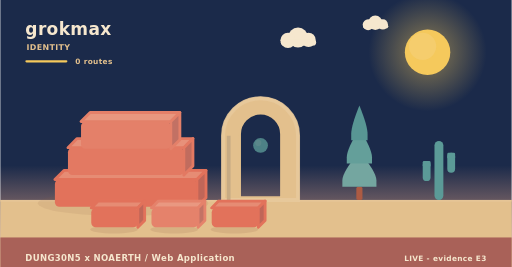
t = 0.00 s
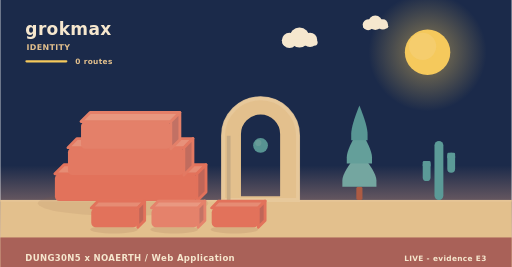
t = 1.95 s
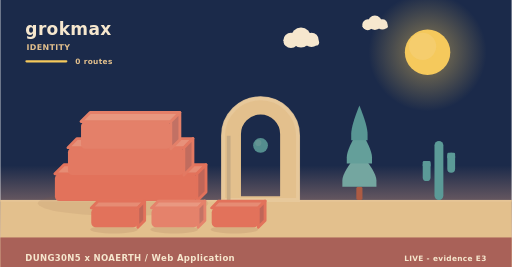
t = 3.90 s
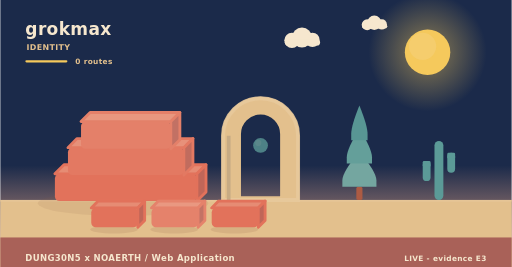
t = 5.20 s
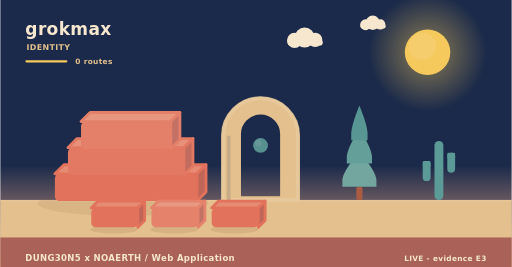
t = 8.75 s
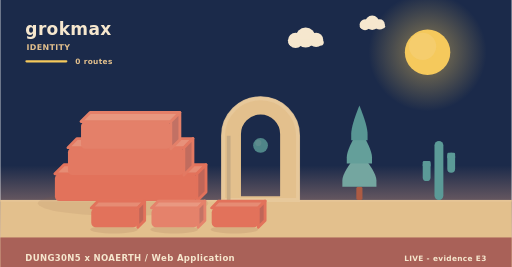
t = 10.00 s

The animated SVG that drew these frames (rendered in a browser with its animation timeline set to each time). Animation: 9 SMIL elements (animate=1,animateTransform=8); frames cover the first 10.00 s, repeats indefinitely.

<svg xmlns="http://www.w3.org/2000/svg" width="900" height="470" viewBox="0 0 900 470" role="img" aria-label="grokmax - identity"><linearGradient id="skyh" x1="0" y1="0" x2="0" y2="1"><stop offset="0" stop-color="#1b2a4a"/><stop offset="0.62" stop-color="#1b2a4a"/><stop offset="1" stop-color="#f3ad8a"/></linearGradient><rect width="900" height="470" fill="url(#skyh)"/><radialGradient id="sunh"><stop offset="0.35" stop-color="#f5c95c" stop-opacity="0.34"/><stop offset="1" stop-color="#f5c95c" stop-opacity="0"/></radialGradient><circle cx="752" cy="92" r="104" fill="url(#sunh)"/><circle cx="752" cy="92" r="40" fill="#f5c95c"/><circle cx="743.2" cy="81.6" r="24" fill="#f5d27e" opacity="0.5"/><g><circle cx="524" cy="66" r="17.64" fill="#f6e7ce"/><circle cx="506.36" cy="71.04" r="13.44" fill="#f6e7ce"/><circle cx="542.48" cy="70.2" r="12.6" fill="#f6e7ce"/><rect x="493.76" y="69.36" width="62.16" height="10.92" rx="5.46" fill="#f6e7ce"/><animateTransform attributeName="transform" type="translate" values="0 0;24 0;0 0" dur="36s" begin="0s" repeatCount="indefinite"/></g><g><circle cx="660" cy="40" r="12.6" fill="#f6e7ce"/><circle cx="647.4" cy="43.6" r="9.6" fill="#f6e7ce"/><circle cx="673.2" cy="43" r="9" fill="#f6e7ce"/><rect x="638.4" y="42.4" width="44.4" height="7.8" rx="3.9" fill="#f6e7ce"/><animateTransform attributeName="transform" type="translate" values="0 0;-18 0;0 0" dur="46s" begin="3s" repeatCount="indefinite"/></g><rect x="0" y="352" width="900" height="118" fill="#e3c08d"/><rect x="0" y="352" width="900" height="3" fill="#e6c596"/><text x="44" y="62" font-family="Verdana,DejaVu Sans,sans-serif" font-size="30" font-weight="700" letter-spacing="0.6" fill="#f6e7ce" text-anchor="start">grokmax</text><text x="46" y="88" font-family="Verdana,DejaVu Sans,sans-serif" font-size="14" font-weight="700" letter-spacing="0.6" fill="#e3c08d" text-anchor="start">IDENTITY</text><rect x="44" y="106" width="74" height="4" rx="2" fill="#f5c95c"/><text x="132" y="112" font-family="Verdana,DejaVu Sans,sans-serif" font-size="13" font-weight="700" letter-spacing="0.6" fill="#e3c08d" text-anchor="start">0 routes</text><ellipse cx="216" cy="358" rx="150" ry="22" fill="rgba(138,90,68,0.11)"/><g><path d="M96,306 L346,306 L362,290 L112,290 Z" fill="#e68c74" stroke="#e2725b" stroke-width="5" stroke-linejoin="round"/><path d="M346,306 L362,290 L362,338 L346,354 Z" fill="#c06658" stroke="#e2725b" stroke-width="5" stroke-linejoin="round"/><rect x="96" y="306" width="250" height="48" rx="8" fill="#e2725b"/><animateTransform attributeName="transform" type="translate" values="0 10;0 0" dur="0.9s" begin="0s" fill="freeze"/></g><g><path d="M119,260 L323,260 L339,244 L135,244 Z" fill="#e7917a" stroke="#e37962" stroke-width="5" stroke-linejoin="round"/><path d="M323,260 L339,244 L339,292 L323,308 Z" fill="#c16c5e" stroke="#e37962" stroke-width="5" stroke-linejoin="round"/><rect x="119" y="260" width="204" height="48" rx="8" fill="#e37962"/><animateTransform attributeName="transform" type="translate" values="0 10;0 0" dur="0.9s" begin="0.28s" fill="freeze"/></g><g><path d="M142,214 L300,214 L316,198 L158,198 Z" fill="#e8977f" stroke="#e48069" stroke-width="5" stroke-linejoin="round"/><path d="M300,214 L316,198 L316,246 L300,262 Z" fill="#c27164" stroke="#e48069" stroke-width="5" stroke-linejoin="round"/><rect x="142" y="214" width="158" height="48" rx="8" fill="#e48069"/><animateTransform attributeName="transform" type="translate" values="0 10;0 0" dur="0.9s" begin="0.56s" fill="freeze"/></g><path d="M392,352 L392,238.96 A66,66 0 0 1 524,238.96 L524,352 Z M421.04,348 L421.04,236 A36.96,36.96 0 0 1 494.96,236 L494.96,348 Z" fill="#e3c08d" fill-rule="evenodd" stroke="#e3c08d" stroke-width="5" stroke-linejoin="round"/><path d="M392,352 L392,238.96 A66,66 0 0 1 524,238.96 L524,352 Z" fill="none" stroke="#e8c99d" stroke-width="7" stroke-linecap="round" opacity="0.85"/><rect x="398.6" y="238.96" width="6.6" height="113.04" fill="#c7ab84"/><g><circle cx="458" cy="256" r="13" fill="#5b9a97"/><circle cx="454.1" cy="251.58" r="5.46" fill="#7aa9a2" opacity="0.55"/><animate attributeName="opacity" values="0.78;1;0.78" dur="5.2s" begin="0s" repeatCount="indefinite"/></g><rect x="626.6" y="328.64" width="10.8" height="23.36" rx="3" fill="#ac5b43"/><path d="M632,267.32 Q602,302.89 602,317.6 Q602,328.64 602,328.64 L662,328.64 Q662,328.64 662,317.6 Q662,302.89 632,267.32 Z" fill="#74a6a0"/><path d="M632,226.44 Q609.8,262.01 609.8,276.72 Q609.8,287.76 609.8,287.76 L654.2,287.76 Q654.2,287.76 654.2,276.72 Q654.2,262.01 632,226.44 Z" fill="#649f9a"/><path d="M632,185.56 Q617.6,221.13 617.6,235.84 Q617.6,246.88 617.6,246.88 L646.4,246.88 Q646.4,246.88 646.4,235.84 Q646.4,221.13 632,185.56 Z" fill="#589694"/><rect x="764.18" y="248" width="15.64" height="104" rx="7.82" fill="#5b9a97"/><rect x="743.48" y="283.36" width="13.8" height="35.36" rx="6.9" fill="#5b9a97"/><rect x="743.48" y="283.36" width="13.8" height="10.4" rx="2.3" fill="#5b9a97"/><rect x="786.72" y="268.8" width="13.8" height="35.36" rx="6.9" fill="#5b9a97"/><rect x="786.72" y="268.8" width="13.8" height="10.4" rx="2.3" fill="#5b9a97"/><ellipse cx="200" cy="404" rx="42" ry="7" fill="rgba(138,90,68,0.15)"/><g><path d="M160,366 L242,366 L254,354 L172,354 Z" fill="#e68c74" stroke="#e2725b" stroke-width="5" stroke-linejoin="round"/><path d="M242,366 L254,354 L254,388 L242,400 Z" fill="#c06658" stroke="#e2725b" stroke-width="5" stroke-linejoin="round"/><rect x="160" y="366" width="82" height="34" rx="8" fill="#e2725b"/><animateTransform attributeName="transform" type="translate" values="0 10;0 0" dur="0.7s" begin="0.8s" fill="freeze"/></g><ellipse cx="306" cy="404" rx="42" ry="7" fill="rgba(138,90,68,0.15)"/><g><path d="M266,366 L348,366 L360,354 L278,354 Z" fill="#e99881" stroke="#e5826b" stroke-width="5" stroke-linejoin="round"/><path d="M348,366 L360,354 L360,388 L348,400 Z" fill="#c37365" stroke="#e5826b" stroke-width="5" stroke-linejoin="round"/><rect x="266" y="366" width="82" height="34" rx="8" fill="#e5826b"/><animateTransform attributeName="transform" type="translate" values="0 10;0 0" dur="0.7s" begin="0.95s" fill="freeze"/></g><ellipse cx="412" cy="404" rx="42" ry="7" fill="rgba(138,90,68,0.15)"/><g><path d="M372,366 L454,366 L466,354 L384,354 Z" fill="#e68c74" stroke="#e2725b" stroke-width="5" stroke-linejoin="round"/><path d="M454,366 L466,354 L466,388 L454,400 Z" fill="#c06658" stroke="#e2725b" stroke-width="5" stroke-linejoin="round"/><rect x="372" y="366" width="82" height="34" rx="8" fill="#e2725b"/><animateTransform attributeName="transform" type="translate" values="0 10;0 0" dur="0.7s" begin="1.1s" fill="freeze"/></g><rect x="0" y="418" width="900" height="52" rx="0" fill="#a65c56" opacity="0.94"/><text x="44" y="460" font-family="Verdana,DejaVu Sans,sans-serif" font-size="15" font-weight="700" letter-spacing="0.6" fill="#f6e7ce" text-anchor="start">DUNG30N5 x NOAERTH  /  Web Application</text><text x="856" y="460" font-family="Verdana,DejaVu Sans,sans-serif" font-size="13" font-weight="700" letter-spacing="0.6" fill="#f6e7ce" text-anchor="end">LIVE  -  evidence E3</text></svg>
